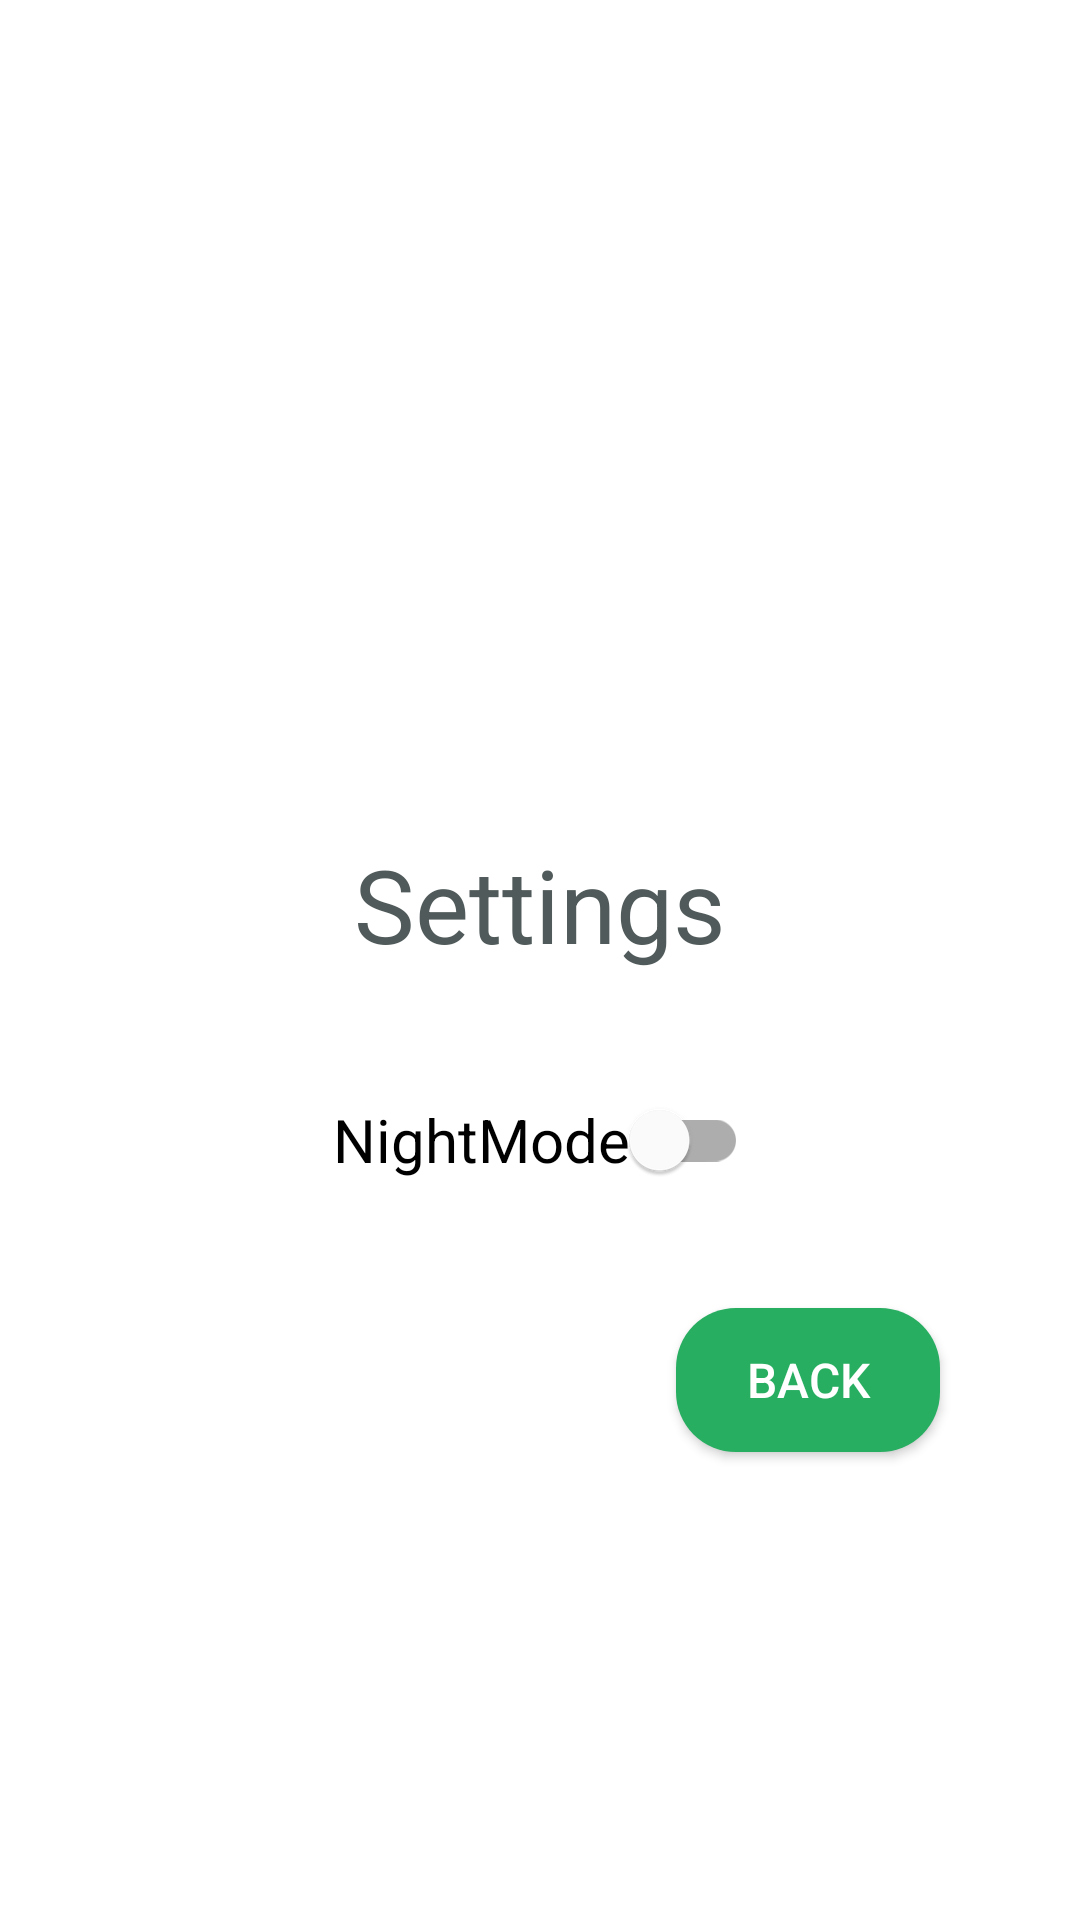

This screen was rendered from an Android layout file. Write that file and the resources it references.
<!-- AndroidManifest.xml: application theme Theme.CalculatorApp -->
<!-- res/layout/activity_settings.xml -->
<?xml version="1.0" encoding="utf-8"?>
<androidx.constraintlayout.widget.ConstraintLayout xmlns:android="http://schemas.android.com/apk/res/android"
    xmlns:app="http://schemas.android.com/apk/res-auto"
    xmlns:tools="http://schemas.android.com/tools"
    android:layout_width="match_parent"
    android:layout_height="match_parent"
    tools:context=".SettingsActivity">

    <com.google.android.material.switchmaterial.SwitchMaterial
        android:id="@+id/switchNightMode"
        android:layout_width="wrap_content"
        android:layout_height="wrap_content"
        android:layout_marginBottom="16dp"
        android:height="48dp"
        android:text="@string/nightMode"
        android:textSize="20sp"
        app:layout_constraintBottom_toTopOf="@+id/guideline20"
        app:layout_constraintEnd_toEndOf="parent"
        app:layout_constraintStart_toStartOf="parent"
        app:layout_constraintTop_toTopOf="parent"
        app:layout_constraintVertical_bias="1.0" />

    <TextView
        android:id="@+id/textViewSettings"
        android:layout_width="wrap_content"
        android:layout_height="wrap_content"
        android:layout_marginBottom="32dp"
        android:text="@string/settings"
        android:textColor="@color/dark_gray"
        android:textSize="34sp"
        app:layout_constraintBottom_toTopOf="@+id/switchNightMode"
        app:layout_constraintEnd_toEndOf="parent"
        app:layout_constraintStart_toStartOf="parent" />

    <androidx.appcompat.widget.AppCompatButton
        android:id="@+id/buttonGoBack"
        style="@style/specialButtonsLandscape"
        android:layout_width="wrap_content"
        android:layout_height="wrap_content"
        android:layout_marginTop="16dp"
        android:onClick="goBackOnClick"
        android:text="@string/goBack"
        app:layout_constraintBottom_toBottomOf="parent"
        app:layout_constraintEnd_toEndOf="parent"
        app:layout_constraintHorizontal_bias="0.829"
        app:layout_constraintStart_toStartOf="parent"
        app:layout_constraintTop_toTopOf="@+id/guideline20"
        app:layout_constraintVertical_bias="0.0" />

    <androidx.constraintlayout.widget.Guideline
        android:id="@+id/guideline20"
        android:layout_width="wrap_content"
        android:layout_height="wrap_content"
        android:orientation="horizontal"
        app:layout_constraintGuide_begin="420dp" />
</androidx.constraintlayout.widget.ConstraintLayout>
<!-- resources referenced by this layout -->
<resources>
  <color name="dark_gray">#515A5A</color>
  <string name="goBack">Back</string>
  <string name="nightMode">NightMode</string>
  <string name="settings">Settings</string>
  <style name="specialButtonsLandscape">
          <item name="android:textColor">@color/white</item>
          <item name="android:background">@drawable/calc_custom_buttons_portrait_special_landscape_day</item>
          <item name="android:textSize">16sp</item>
          <item name="android:layout_height">48dp</item>
          <item name="android:layout_width">66dp</item>
      </style>
  <style name="Theme.CalculatorApp" parent="Theme.MaterialComponents.DayNight.DarkActionBar">
          
          <item name="colorPrimary">@color/lighter_gray</item>
          <item name="colorPrimaryVariant">@color/darker_gray</item>
          <item name="colorOnPrimary">@color/green</item>
          
          <item name="colorSecondary">@color/teal_200</item>
          <item name="colorSecondaryVariant">@color/teal_700</item>
          <item name="colorOnSecondary">@color/black</item>
          
          <item name="android:statusBarColor">?attr/colorPrimaryVariant</item>
          
      </style>
  <color name="white">#FFFFFFFF</color>
  <!-- drawable calc_custom_buttons_portrait_special_landscape_day (drawable) -->
  <?xml version="1.0" encoding="utf-8"?>
  <selector xmlns:android="http://schemas.android.com/apk/res/android">
      <item android:state_pressed="true">
          <shape android:shape="rectangle">
              <solid android:color="@color/darker_green" />
              <corners android:radius="20dp" />
          </shape>
      </item>
      <item android:state_pressed="false">
          <shape android:shape="rectangle">
              <solid android:color="@color/green" />
              <corners android:radius="20dp" />
          </shape>
      </item>
  </selector>
  <color name="lighter_gray">#D5D8DC</color>
  <color name="darker_gray">#B2BABB</color>
  <color name="green">#27AE60</color>
  <color name="teal_200">#FF03DAC5</color>
  <color name="teal_700">#FF018786</color>
  <color name="black">#FF000000</color>
  <color name="darker_green">#229954</color>
</resources>
